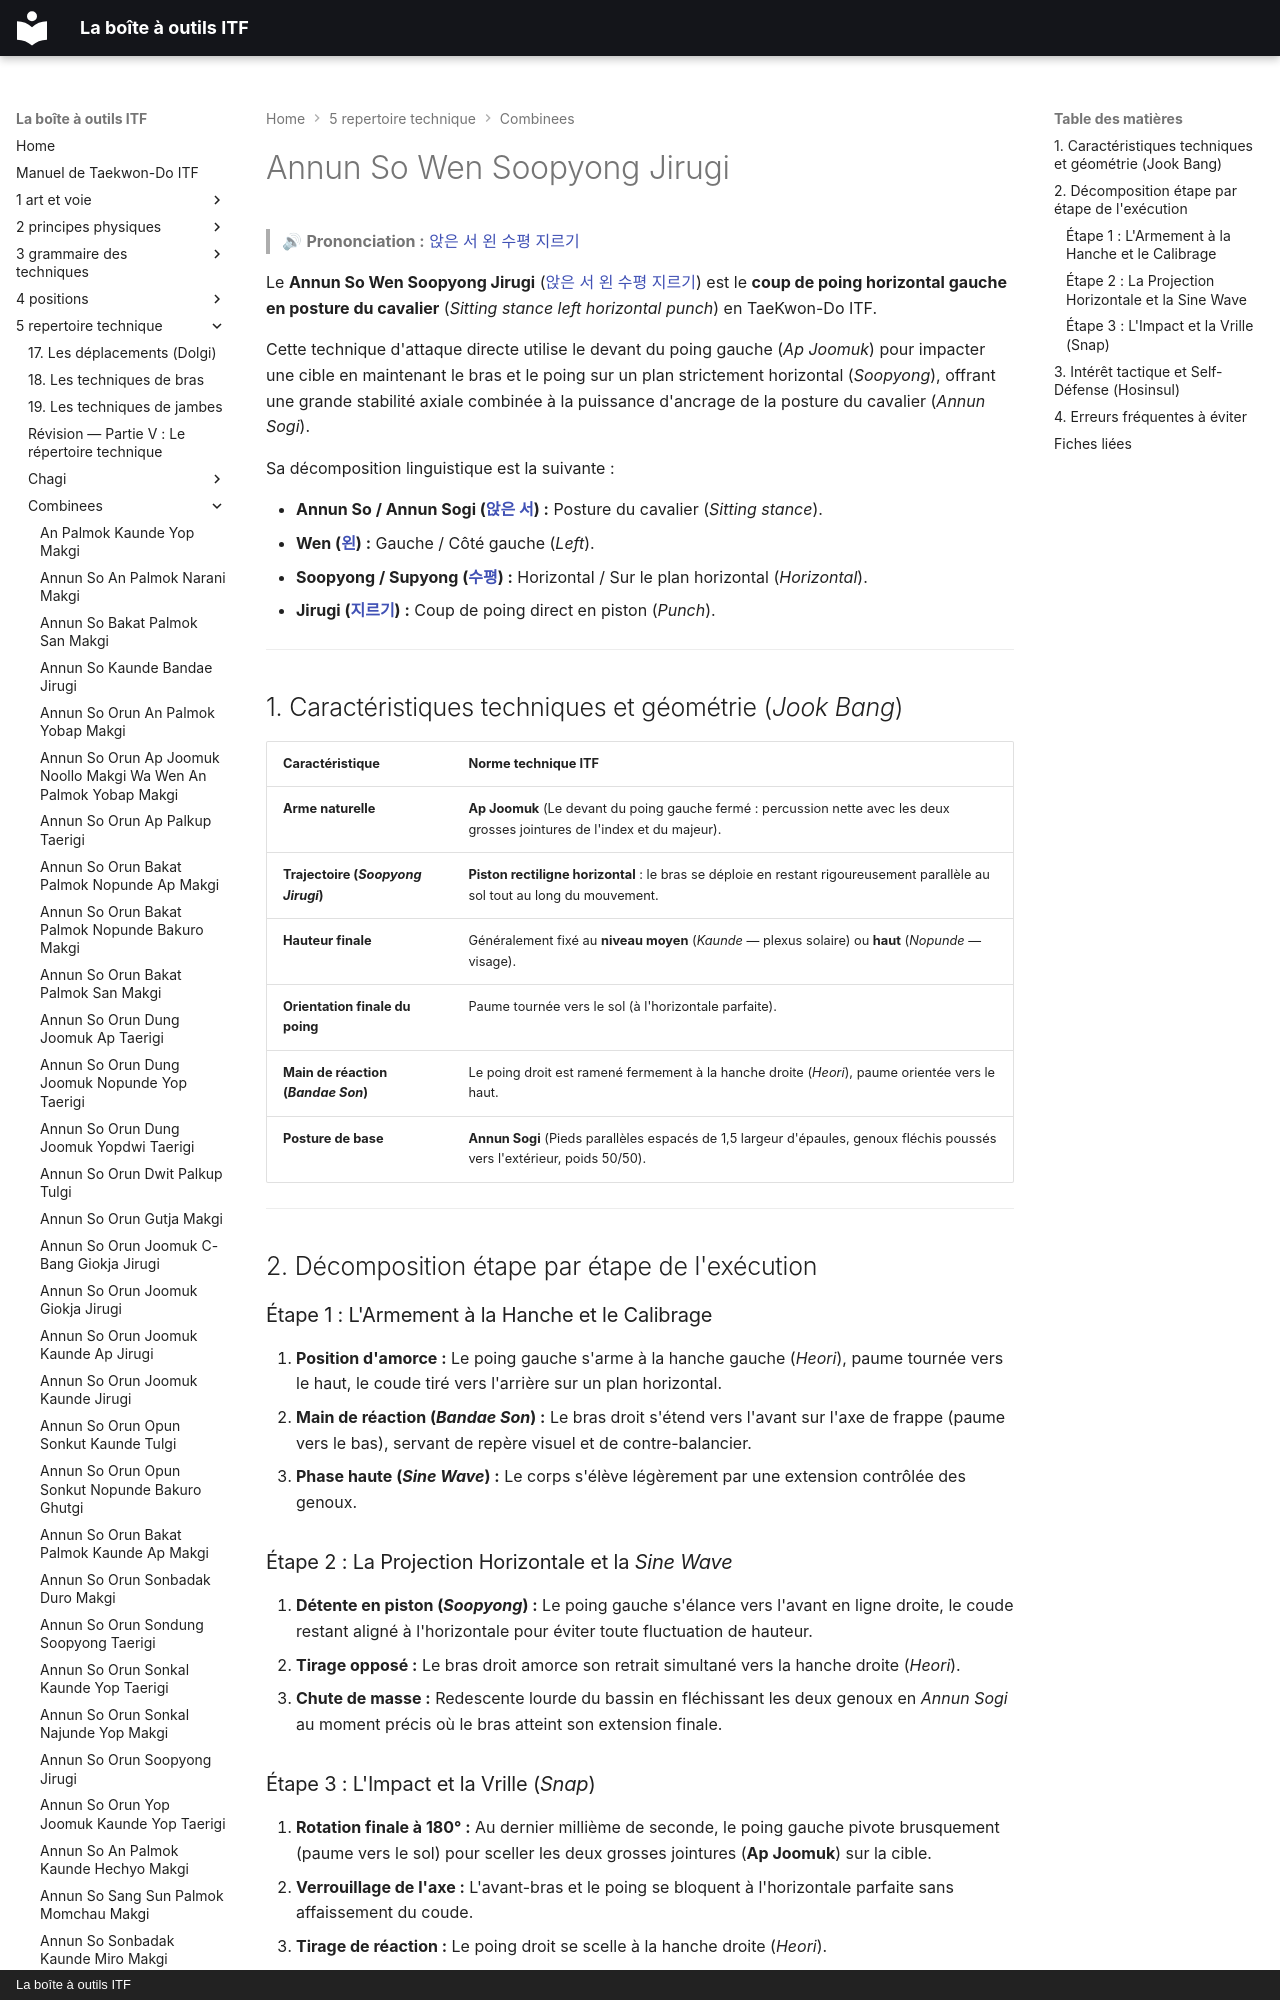

repository: yvmori1/La-boite-outils-ITF · page: 5-repertoire-technique/combinees/Annun-So-Wen-Soopyong-Jirugi/index.html · generator: mkdocs · copyright: La boîte à outils ITF

# Annun So Wen Soopyong Jirugi

> 🔊 **Prononciation :** [앉은 서 왼 수평 지르기](../../audio/Techniques/Annun-So-Wen-Soopyong-Jirugi.m4a)

Le **Annun So Wen Soopyong Jirugi** ([앉은 서 왼 수평 지르기](../../audio/Techniques/Annun-So-Wen-Soopyong-Jirugi.m4a)) est le **coup de poing horizontal gauche en posture du cavalier** (*Sitting stance left horizontal punch*) en TaeKwon-Do ITF.

Cette technique d'attaque directe utilise le devant du poing gauche (*Ap Joomuk*) pour impacter une cible en maintenant le bras et le poing sur un plan strictement horizontal (*Soopyong*), offrant une grande stabilité axiale combinée à la puissance d'ancrage de la posture du cavalier (*Annun Sogi*).

Sa décomposition linguistique est la suivante :

* **Annun So / Annun Sogi ([앉은 서](../../audio/termes/annun-so.m4a)) :** Posture du cavalier (*Sitting stance*).
* **Wen ([왼](../../audio/grammaire/Wen.m4a)) :** Gauche / Côté gauche (*Left*).
* **Soopyong / Supyong ([수평](../../audio/termes/soopyong.m4a)) :** Horizontal / Sur le plan horizontal (*Horizontal*).
* **Jirugi ([지르기](../../audio/grammaire/Jirugi.m4a)) :** Coup de poing direct en piston (*Punch*).
